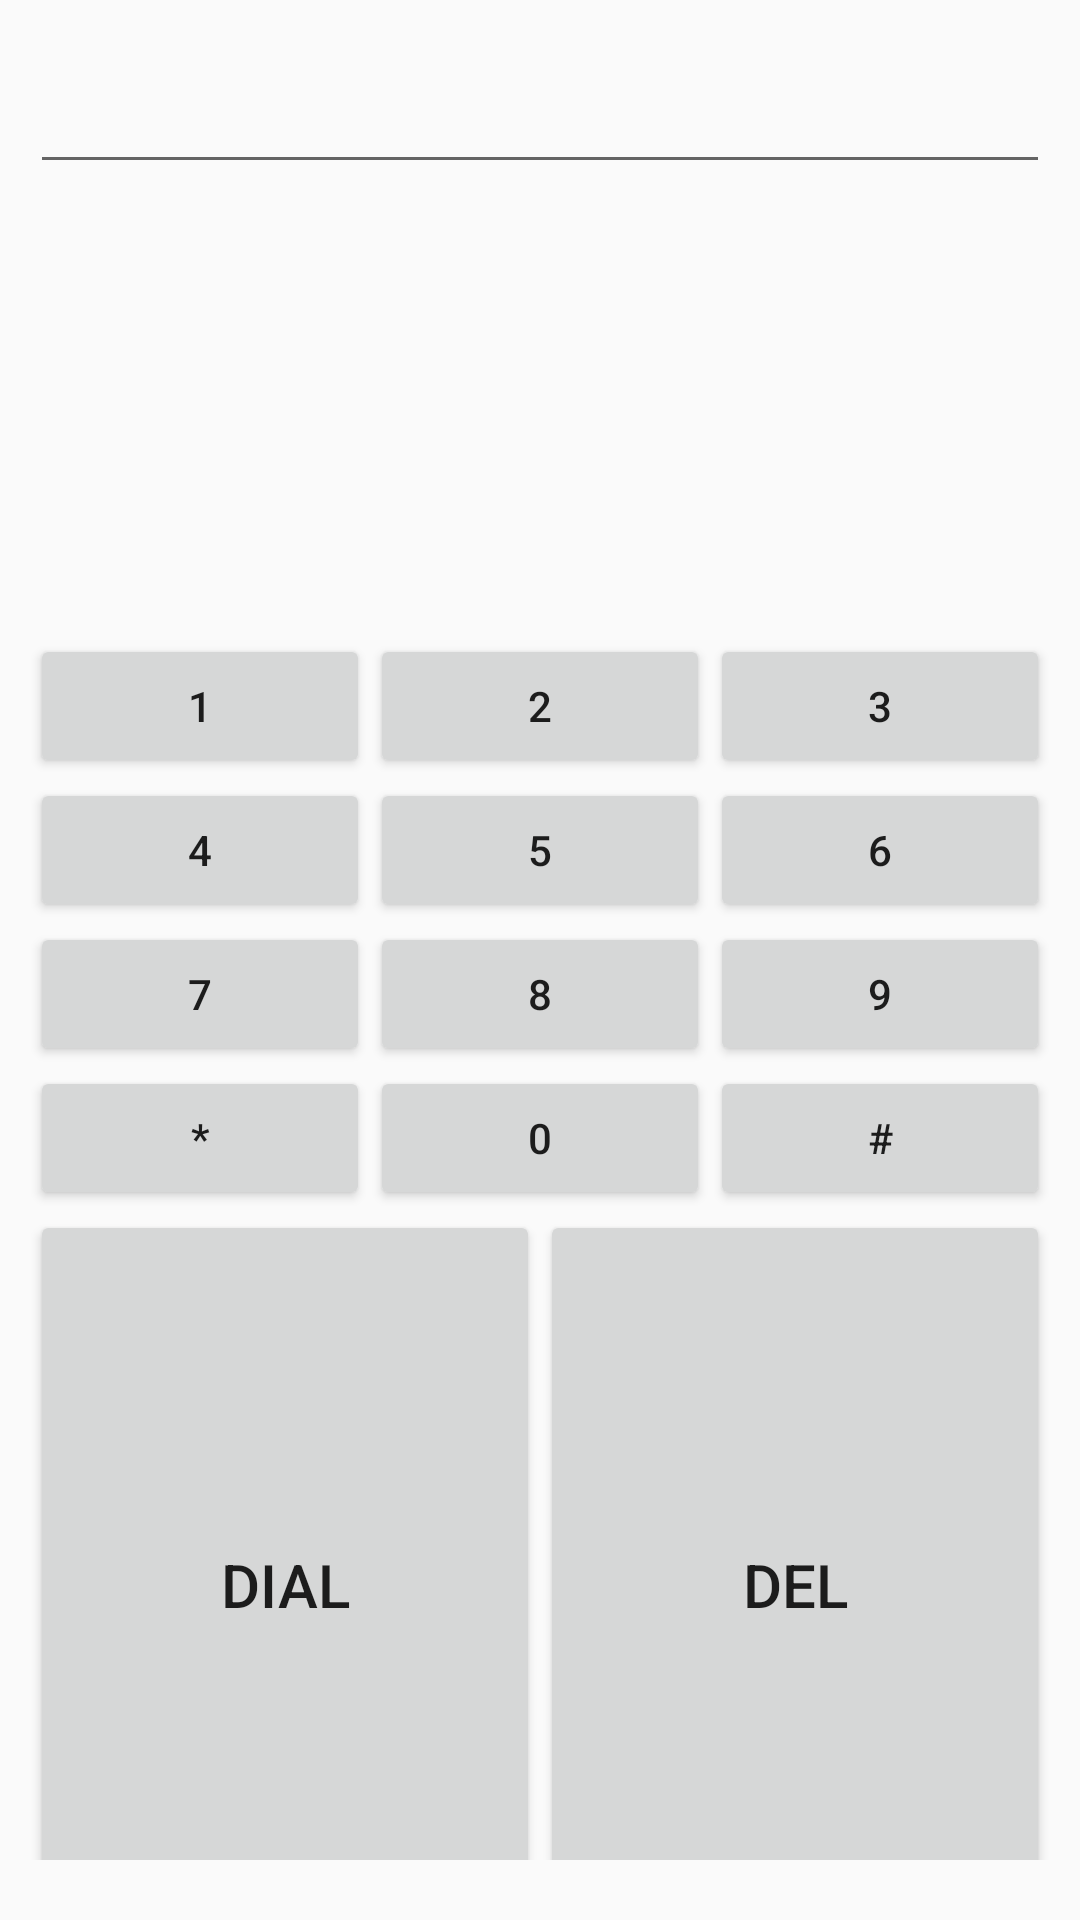

Layout XML and referenced resources for this Android screen:
<!-- AndroidManifest.xml: application theme AppTheme -->
<!-- res/layout/activity_dial.xml -->
<?xml version="1.0" encoding="utf-8"?>
<RelativeLayout xmlns:android="http://schemas.android.com/apk/res/android"
    xmlns:tools="http://schemas.android.com/tools" android:layout_width="match_parent"
    android:layout_height="match_parent" android:paddingLeft="10dp"
    android:paddingRight="10dp"
    android:paddingTop="20dp"
    android:paddingBottom="20dp" >

    <EditText
        android:layout_width="match_parent"
        android:layout_height="wrap_content"
        android:id="@+id/screen"
        android:layout_alignParentTop="true"
        android:layout_alignParentLeft="true"
        android:layout_alignParentStart="true" />

    <LinearLayout
        android:orientation="horizontal"
        android:layout_width="match_parent"
        android:layout_height="wrap_content"
        android:layout_below="@+id/screen"
        android:layout_alignParentLeft="true"
        android:layout_alignParentStart="true"
        android:layout_marginTop="150dp"
        android:weightSum="6"
        android:id="@+id/linearLayout">

        <Button
            android:layout_width="wrap_content"
            android:layout_height="wrap_content"
            android:text="1"
            android:id="@+id/btn1"
            android:layout_weight="2"/>

        <Button
            android:layout_width="wrap_content"
            android:layout_height="wrap_content"
            android:text="2"
            android:id="@+id/btn2"
            android:layout_weight="2"/>

        <Button
            android:layout_width="wrap_content"
            android:layout_height="wrap_content"
            android:text="3"
            android:id="@+id/btn3"
            android:layout_weight="2"/>
    </LinearLayout>

    <LinearLayout
        android:orientation="horizontal"
        android:layout_width="match_parent"
        android:layout_height="wrap_content"
        android:layout_below="@+id/linearLayout"
        android:layout_alignParentLeft="true"
        android:layout_alignParentStart="true"
        android:weightSum="6"
        android:id="@+id/linearLayout2">

        <Button
            android:layout_width="wrap_content"
            android:layout_height="wrap_content"
            android:text="4"
            android:id="@+id/btn4"
            android:layout_weight="2"/>

        <Button
            android:layout_width="wrap_content"
            android:layout_height="wrap_content"
            android:text="5"
            android:id="@+id/btn5"
            android:layout_weight="2"/>

        <Button
            android:layout_width="wrap_content"
            android:layout_height="wrap_content"
            android:text="6"
            android:id="@+id/btn6"
            android:layout_weight="2"/>
    </LinearLayout>

    <LinearLayout
        android:orientation="horizontal"
        android:layout_width="match_parent"
        android:layout_height="wrap_content"
        android:layout_below="@+id/linearLayout2"
        android:layout_alignParentLeft="true"
        android:layout_alignParentStart="true"
        android:id="@+id/linearLayout3"
        android:weightSum="6">

        <Button
            android:layout_width="wrap_content"
            android:layout_height="wrap_content"
            android:text="7"
            android:id="@+id/btn7"
            android:layout_weight="2"/>

        <Button
            android:layout_width="wrap_content"
            android:layout_height="wrap_content"
            android:text="8"
            android:id="@+id/btn8"
            android:layout_weight="2"/>

        <Button
            android:layout_width="wrap_content"
            android:layout_height="wrap_content"
            android:text="9"
            android:id="@+id/btn9"
            android:layout_weight="2"/>
    </LinearLayout>

    <LinearLayout
        android:orientation="horizontal"
        android:layout_width="match_parent"
        android:layout_height="wrap_content"
        android:weightSum="6"
        android:layout_below="@+id/linearLayout3"
        android:layout_alignParentLeft="true"
        android:layout_alignParentStart="true"
        android:layout_marginTop="48dp">

        <Button
            android:id="@+id/btnDial"
            android:layout_width="wrap_content"
            android:layout_height="250dp"
            android:layout_weight="3"
            android:text="Dial"
            android:textSize="20dp" /><![CDATA[
        />

        />

        ]]>

        <Button
            android:id="@+id/btnDel"
            android:layout_width="wrap_content"
            android:layout_height="250dp"
            android:layout_weight="3"
            android:text="Del"
            android:textSize="20dp" />
        />
    </LinearLayout>

    <LinearLayout
        android:orientation="horizontal"
        android:layout_width="match_parent"
        android:layout_height="wrap_content"
        android:layout_below="@+id/linearLayout3"
        android:layout_alignParentLeft="true"
        android:layout_alignParentStart="true"
        android:weightSum="6">

        <Button
            android:layout_width="wrap_content"
            android:layout_height="wrap_content"
            android:text="*"
            android:id="@+id/btnStar"
            android:layout_weight="2"/>

        <Button
            android:layout_width="wrap_content"
            android:layout_height="wrap_content"
            android:text="0"
            android:id="@+id/btnZero"
            android:layout_weight="2"/>

        <Button
            android:layout_width="wrap_content"
            android:layout_height="wrap_content"
            android:text="#"
            android:id="@+id/btnHash"
            android:layout_weight="2"/>
    </LinearLayout>

</RelativeLayout>
<!-- resources referenced by this layout -->
<resources>
  <style name="AppTheme" parent="Theme.AppCompat.Light.DarkActionBar">
          
          <item name="colorPrimaryDark">@color/colorPrimaryDark</item>
          <item name="colorAccent">@color/colorAccent</item>
      </style>
  <color name="colorPrimaryDark">#00574B</color>
  <color name="colorAccent">#FF4081</color>
</resources>
